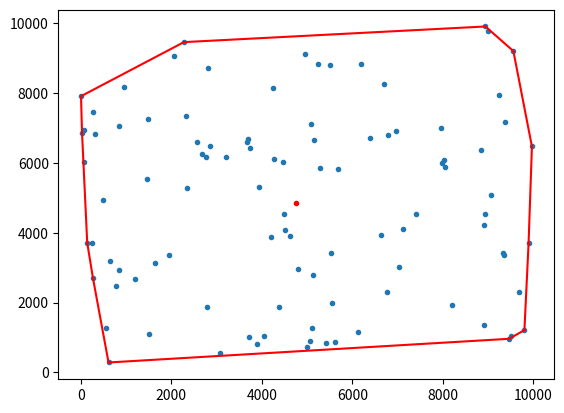

Python code for this plot:
import numpy as np
import matplotlib.pyplot as plt
import sys


def decide2eliminate(p1, p2, p3):
    v1 = p1 - p2
    v2 = p3 - p2

    cross_prod = np.cross(v1, v2)

    if cross_prod >= 0:
        return True
    else:
        return False


def generate_points(n, max_coord):
    p = np.random.randint(0, max_coord, (n, 2))

    center = np.sum(p, axis=0)/p.shape[0]

    return p, center


def sort_points(center, p):
    sorted_p = p - center

    sorted_p = sorted(sorted_p, key=lambda x: (np.arctan2(x[1], x[0]), x[0]**2+x[1]**2))

    return sorted_p


def process(p):
    l, ind, r = 0, 1, 2
    eliminate_set = set()
    keep_set = set()
    num = len(p)
    start = ind
    while len(eliminate_set | keep_set) != num or ind != start:
        if ind in eliminate_set:
            ind = (ind+1) % num
            continue

        eliminate = decide2eliminate(p[l], p[ind], p[r])

        if eliminate:
            if ind in keep_set:
                keep_set.remove(ind)
            eliminate_set.add(ind)
            if ind == start:
                start = min(keep_set) if keep_set else l
            ind = l
            l = (l-1)%num
            while l in eliminate_set:
                l = (l-1)%num
        else:
            if ind in eliminate_set:
                eliminate_set.remove(ind)
            keep_set.add(ind)
            l = ind
            ind = (ind+1) % num
            r = (r+1)%num
            while r in eliminate_set:
                r = (r+1)%num

    while len(eliminate_set | keep_set) == num and ind == start:
        if not decide2eliminate(p[l], p[ind], p[r]):
            break
        while decide2eliminate(p[l], p[ind], p[r]):
            if ind in keep_set:
                keep_set.remove(ind)
            eliminate_set.add(ind)
            ind = l
            l = (l - 1) % num
            while l in eliminate_set:
                l = (l - 1) % num
        start = min(keep_set)

        l = ind
        ind = start
        r = (r+1)%num
        while r in eliminate_set:
            r = (r + 1) % num
        if not decide2eliminate(p[l], p[ind], p[r]):
            break

    keep_points = [p[i] for i in range(num) if i in keep_set]

    return keep_points


def plot_polygon(p, origin, keep_points):
    x = [pt[0] for pt in p]
    y = [pt[1] for pt in p]
    plt.figure()
    plt.scatter(x, y, marker='.')
    plt.scatter(origin[0], origin[1], marker='.', color='r')

    kx = [pt[0] for pt in keep_points]
    ky = [pt[1] for pt in keep_points]
    for i in range(len(keep_points)-1):
        xt, yt = kx[i:i+2], ky[i:i+2]
        plt.plot(xt, yt, color='r')

    xt, yt = [kx[-1], kx[0]], [ky[-1], ky[0]]
    plt.plot(xt, yt, color='r')

    plt.show()


if __name__ == '__main__':
    method = ''
    if len(sys.argv) == 1:
        method = 'random'
    elif len(sys.argv) == 2:
        method = 'specified'
    else:
        print('Error in command. ')

    n = 100
    max_coord = 10000

    p, center = None, None
    if method == 'random':
        p, center = generate_points(n, max_coord)
    else:
        pt_file = sys.argv[1]
        p = []
        with open(pt_file, 'r') as f:
            for line in f.readlines():
                tokens = line.strip('\n').replace(' ', '').split(',')
                p.append([float(tokens[0]), float(tokens[1])])

        if len(p) == 0:
            print('With method "specified", a list of points should be provided.')
            exit(1)
        p = np.array(p)
        center = np.sum(p, axis=0)/p.shape[0]

    sorted_p = sort_points(center, p)

    keep_p = process(sorted_p)
    keep_p = np.array(keep_p)+center

    plot_polygon(p, center, keep_p)
